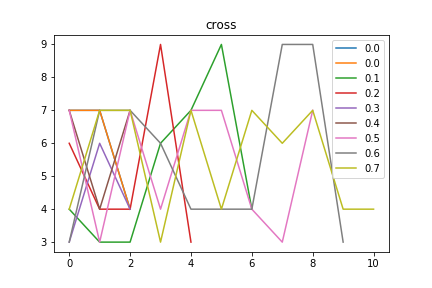

The file beside this chart, header and first rows:
cross, Max_fit, Gen, Dataset, Dist, Hof
0.0, 13.0, 0, [7, 7, 7, 7, 7, 7], 0.1056, [7, 7, 4]
0.1, 11.0, 8, [3, 4, 3, 4, 3, 4, 9, 3, 4, 3, 4, 3, 4], 0.1178, [4, 3, 3, 6, 7, 9, 4]
0.2, 12.0, 4, [3, 4, 3, 4, 3, 4, 9, 3, 4, 3, 4, 3, 4], 0.1595, [6, 4, 4, 9, 3]
0.3, 13.0, 0, [3, 4, 3, 4, 3, 4, 3, 4, 3, 4, 3, 4], 0.1835, [3, 6, 4]
0.4, 13.0, 0, [7, 7, 7, 7, 7, 7], 0.1056, [7, 4, 7]
0.5, 10.0, 39, [7, 7, 7, 7, 7, 7], 0.1296, [7, 3, 7, 4, 7, 7, 4, 3, 7]
0.6, 9.0, 37, [3, 4, 3, 4, 3, 4, 9, 3, 4, 3, 4, 3, 4], 0.2015, [3, 7, 7, 6, 4, 4, 4, 9, 9, 3]
0.7, 9.0, 28, [7, 7, 7, 7, 6, 7], 0.2224, [4, 7, 7, 3, 7, 4, 7, 6, 7, 4, 4]
